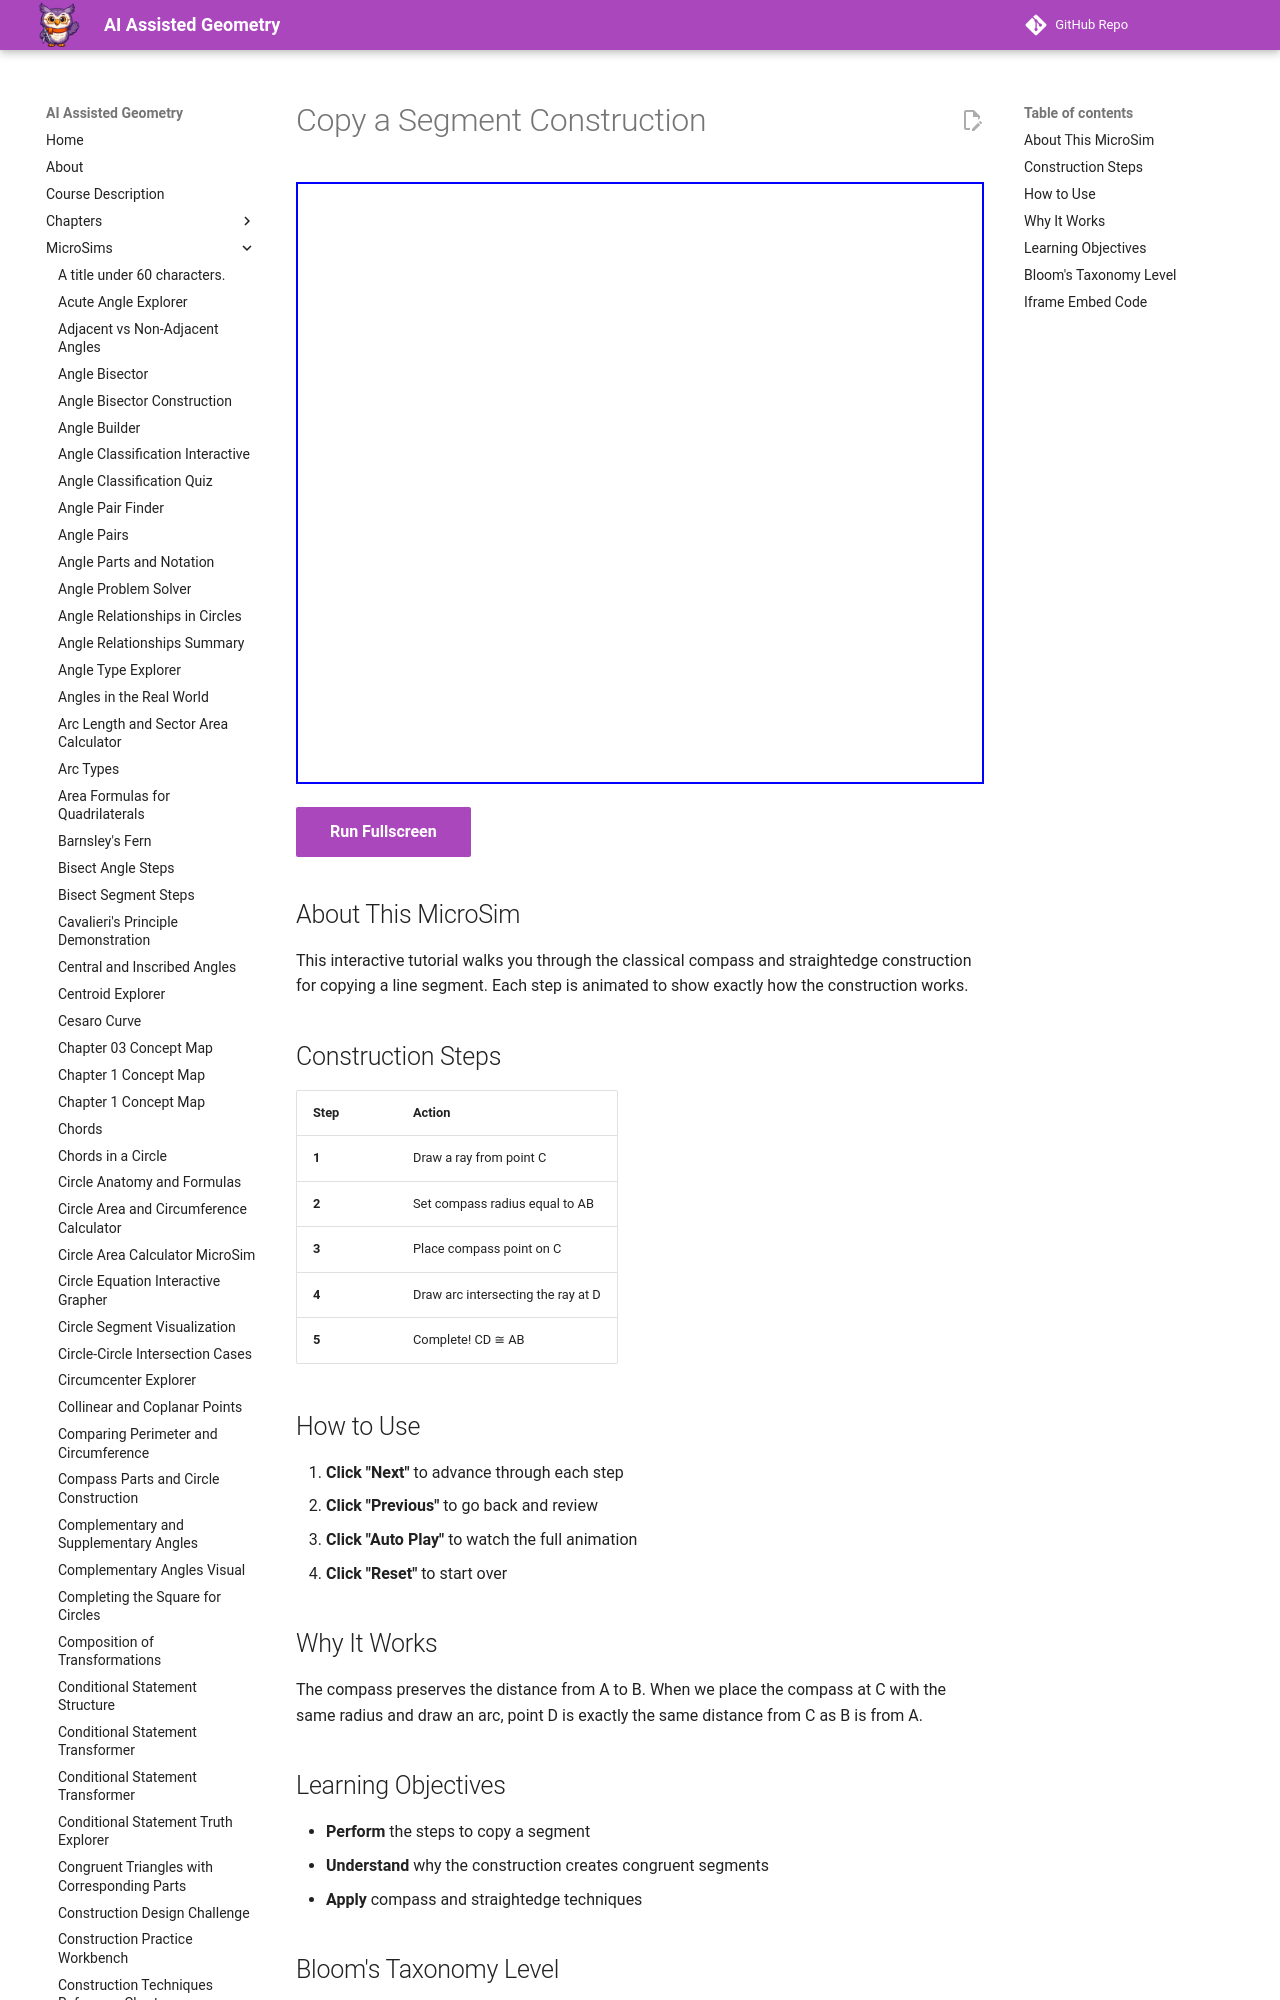

repository: dmccreary/geometry-course · page: sims/copy-segment/index.html · generator: mkdocs

---
title: Copy a Segment Construction
description: Step-by-step interactive tutorial for copying a line segment using compass and straightedge.
image: /sims/copy-segment/copy-segment.png
og:image: /sims/copy-segment/copy-segment.png
twitter:image: /sims/copy-segment/copy-segment.png
social:
   cards: false
quality_score: 85
---

# Copy a Segment Construction

<iframe src="main.html" height="602px" width="100%" scrolling="no"></iframe>

[Run Fullscreen](./main.html){ .md-button .md-button--primary }
